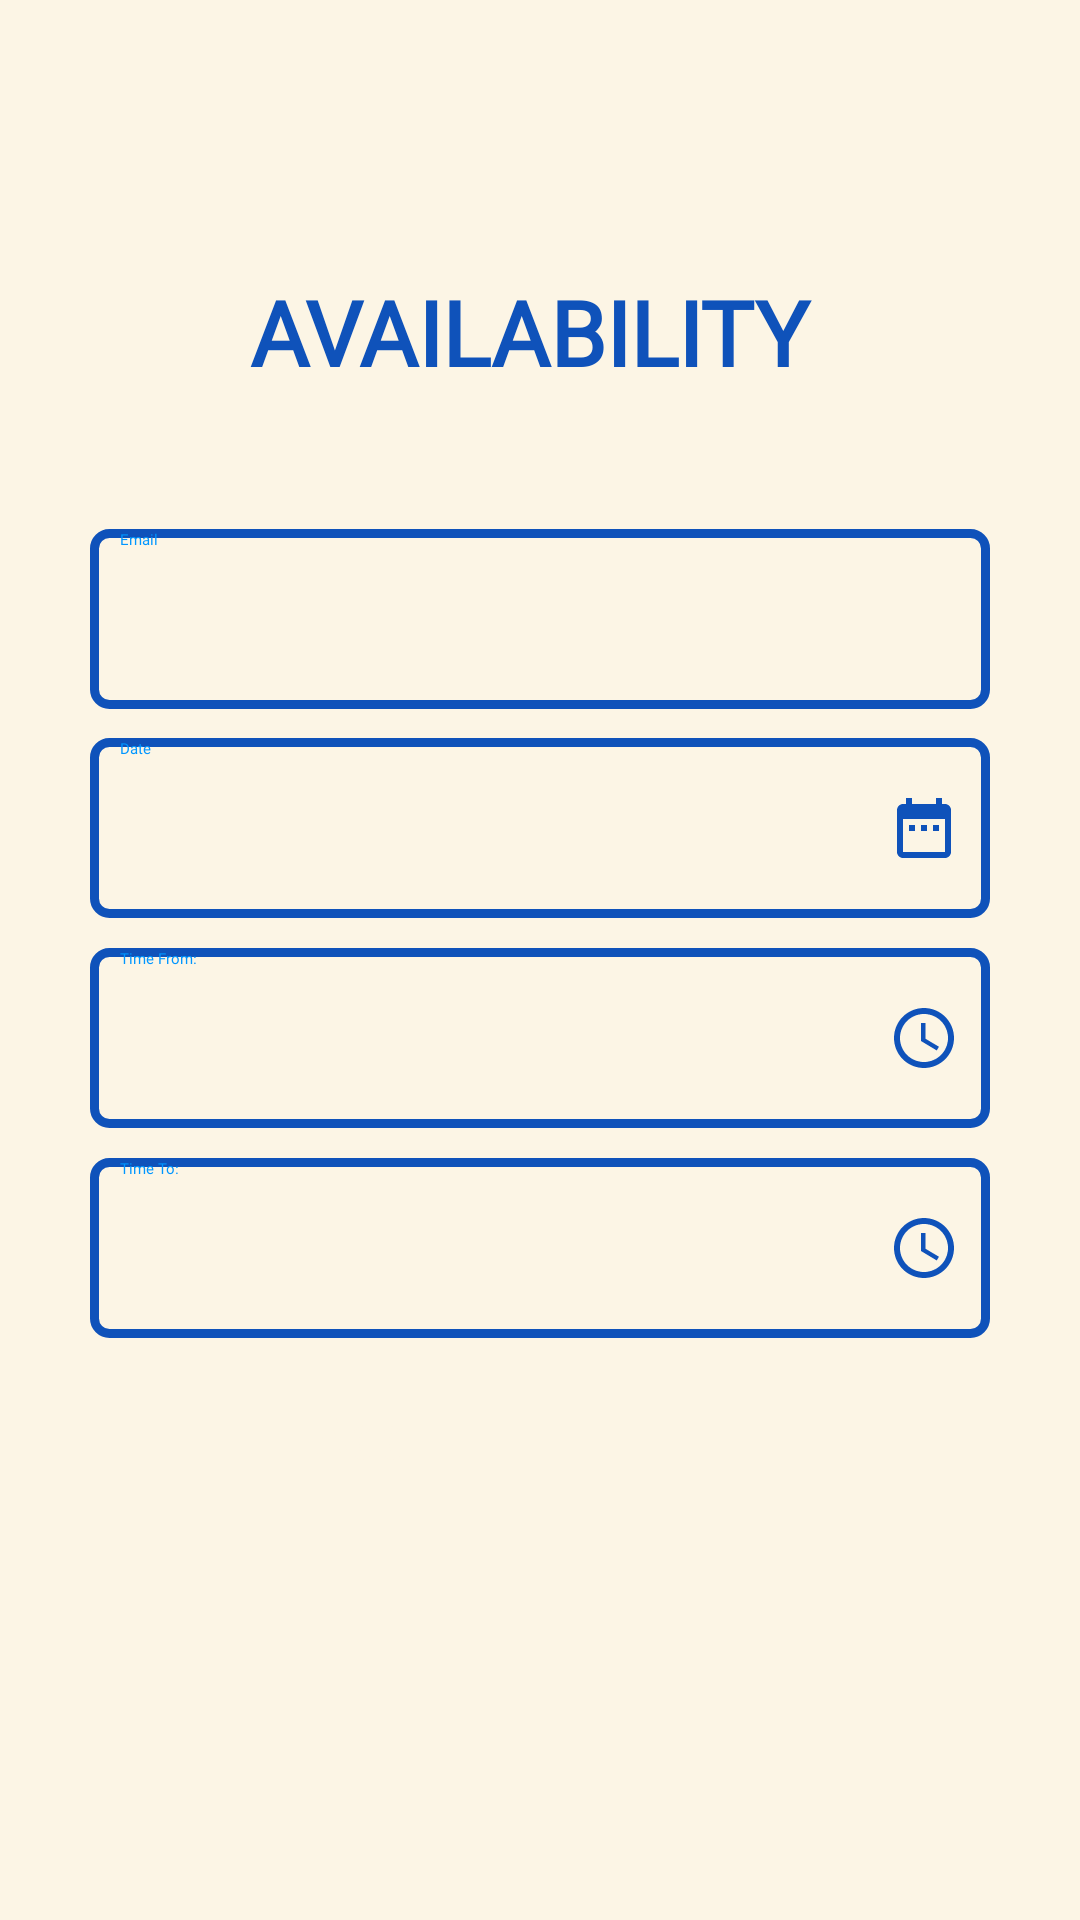

Write the Android layout XML for this screen, with the resource values it uses.
<!-- AndroidManifest.xml: application theme Theme.HealthCare -->
<!-- res/layout/add_availability.xml -->
<?xml version="1.0" encoding="utf-8"?>
<androidx.appcompat.widget.LinearLayoutCompat xmlns:android="http://schemas.android.com/apk/res/android"
    android:layout_width="match_parent"
    android:layout_height="match_parent"
    android:orientation="vertical"
    android:gravity="center"
    android:background="@color/newfront">

    <Space
        android:layout_width="0dp"
        android:layout_height="1dp"
        android:layout_weight="1"
        />

    <TextView
        android:layout_width="match_parent"
        android:layout_height="wrap_content"
        android:fontFamily="@font/roboto_slab_bold"
        android:gravity="center"
        android:text="AVAILABILITY "
        android:textColor="@color/newblue"
        android:textSize="30sp"
        android:textStyle="bold" />

    <Space
        android:layout_width="0dp"
        android:layout_height="1dp"
        android:layout_weight="0.5"
        />

    <EditText
        android:id="@+id/email_availability_doctor"
        android:layout_width="300dp"
        android:layout_height="60dp"
        android:paddingLeft="10dp"
        android:paddingRight="10dp"
        android:textColor="@color/newblue"
        android:textColorHint="@color/lightblue"
        android:fontFamily="@font/roboto_slab"
        android:singleLine="true"
        android:inputType="textEmailAddress"

        android:hint="Email"
        android:background="@drawable/edit_text"/>

    <Space
        android:layout_width="0dp"
        android:layout_height="1dp"
        android:layout_weight="0.1"
        />

    <EditText
        android:id="@+id/date_availability_doctor"
        android:layout_width="300dp"
        android:layout_height="60dp"
        android:paddingLeft="10dp"
        android:paddingRight="10dp"
        android:textColor="@color/newblue"
        android:textColorHint="@color/lightblue"
        android:fontFamily="@font/roboto_slab"
        android:singleLine="true"
        android:drawableEnd="@drawable/calender"
        android:hint="Date"
        android:focusable="false"
        android:background="@drawable/edit_text" />

    <Space
        android:layout_width="0dp"
        android:layout_height="1dp"
        android:layout_weight="0.1"
        />

    <EditText
        android:id="@+id/time_st_availability_doctor"
        android:layout_width="300dp"
        android:layout_height="60dp"
        android:paddingLeft="10dp"
        android:paddingRight="10dp"
        android:textColor="@color/newblue"
        android:textColorHint="@color/lightblue"
        android:fontFamily="@font/roboto_slab"
        android:singleLine="true"
        android:drawableEnd="@drawable/time"
        android:focusable="false"
        android:hint="Time From:"
        android:background="@drawable/edit_text"/>

    <Space
        android:layout_width="0dp"
        android:layout_height="1dp"
        android:layout_weight="0.1"
        />

    <EditText
        android:id="@+id/time_end_add_availability_doctor"
        android:layout_width="300dp"
        android:layout_height="60dp"
        android:paddingLeft="10dp"
        android:paddingRight="10dp"
        android:textColor="@color/newblue"
        android:textColorHint="@color/lightblue"
        android:fontFamily="@font/roboto_slab"
        android:singleLine="true"
        android:drawableEnd="@drawable/time"
        android:focusable="false"
        android:hint="Time To:"
        android:background="@drawable/edit_text"/>

    <Space
        android:layout_width="0dp"
        android:layout_height="1dp"
        android:layout_weight="0.2"
        />

    <Button
        android:id="@+id/button_add_availability_doctor"
        android:layout_width="150dp"
        android:layout_height="60dp"
        android:text="Add"
        android:textSize="20sp"
        android:fontFamily="sans-serif-condensed-medium"
        android:textColor="@color/newfront"

        android:backgroundTint="@color/newblue"/>
    <Space
        android:layout_width="0dp"
        android:layout_height="25dp"
        android:layout_weight="1"
        />


</androidx.appcompat.widget.LinearLayoutCompat>
<!-- resources referenced by this layout -->
<resources>
  <color name="lightblue">#0096FF</color>
  <color name="newblue">#0F52BA</color>
  <color name="newfront">#FCF5E5</color>
  <!-- drawable calender (drawable) -->
  <vector android:height="24dp" android:tint="#0F52BA"
      android:viewportHeight="24" android:viewportWidth="24"
      android:width="24dp" xmlns:android="http://schemas.android.com/apk/res/android">
      <path android:fillColor="@android:color/white" android:pathData="M9,11L7,11v2h2v-2zM13,11h-2v2h2v-2zM17,11h-2v2h2v-2zM19,4h-1L18,2h-2v2L8,4L8,2L6,2v2L5,4c-1.11,0 -1.99,0.9 -1.99,2L3,20c0,1.1 0.89,2 2,2h14c1.1,0 2,-0.9 2,-2L21,6c0,-1.1 -0.9,-2 -2,-2zM19,20L5,20L5,9h14v11z"/>
  </vector>
  <!-- drawable edit_text (drawable) -->
  <?xml version="1.0" encoding="utf-8"?>
  <shape xmlns:android="http://schemas.android.com/apk/res/android">
      <stroke android:color = "#0F52BA"   android:width="3dp"/>
      <corners android:bottomRightRadius="5dp" android:bottomLeftRadius="5dp" android:topLeftRadius="5dp" android:topRightRadius="5dp" />
  </shape>
  <!-- drawable time (drawable) -->
  <vector android:height="24dp" android:tint="#0F52BA"
      android:viewportHeight="24" android:viewportWidth="24"
      android:width="24dp" xmlns:android="http://schemas.android.com/apk/res/android">
      <path android:fillColor="@android:color/white" android:pathData="M11.99,2C6.47,2 2,6.48 2,12s4.47,10 9.99,10C17.52,22 22,17.52 22,12S17.52,2 11.99,2zM12,20c-4.42,0 -8,-3.58 -8,-8s3.58,-8 8,-8 8,3.58 8,8 -3.58,8 -8,8z"/>
      <path android:fillColor="@android:color/white" android:pathData="M12.5,7H11v6l5.25,3.15 0.75,-1.23 -4.5,-2.67z"/>
  </vector>
  <style name="Theme.HealthCare" parent="Theme.MaterialComponents.NoActionBar">
          
          <item name="colorPrimary">@color/purple_200</item>
          <item name="colorPrimaryVariant">@color/purple_700</item>
          <item name="colorOnPrimary">@color/black</item>
          
          <item name="colorSecondary">@color/teal_200</item>
          <item name="colorSecondaryVariant">@color/teal_200</item>
          <item name="colorOnSecondary">@color/black</item>
          
          <item name="android:statusBarColor" tools:targetApi="l">?attr/colorPrimaryVariant</item>
          
      </style>
  <color name="purple_200">#FFBB86FC</color>
  <color name="purple_700">#FF3700B3</color>
  <color name="black">#FF000000</color>
  <color name="teal_200">#FF03DAC5</color>
</resources>
